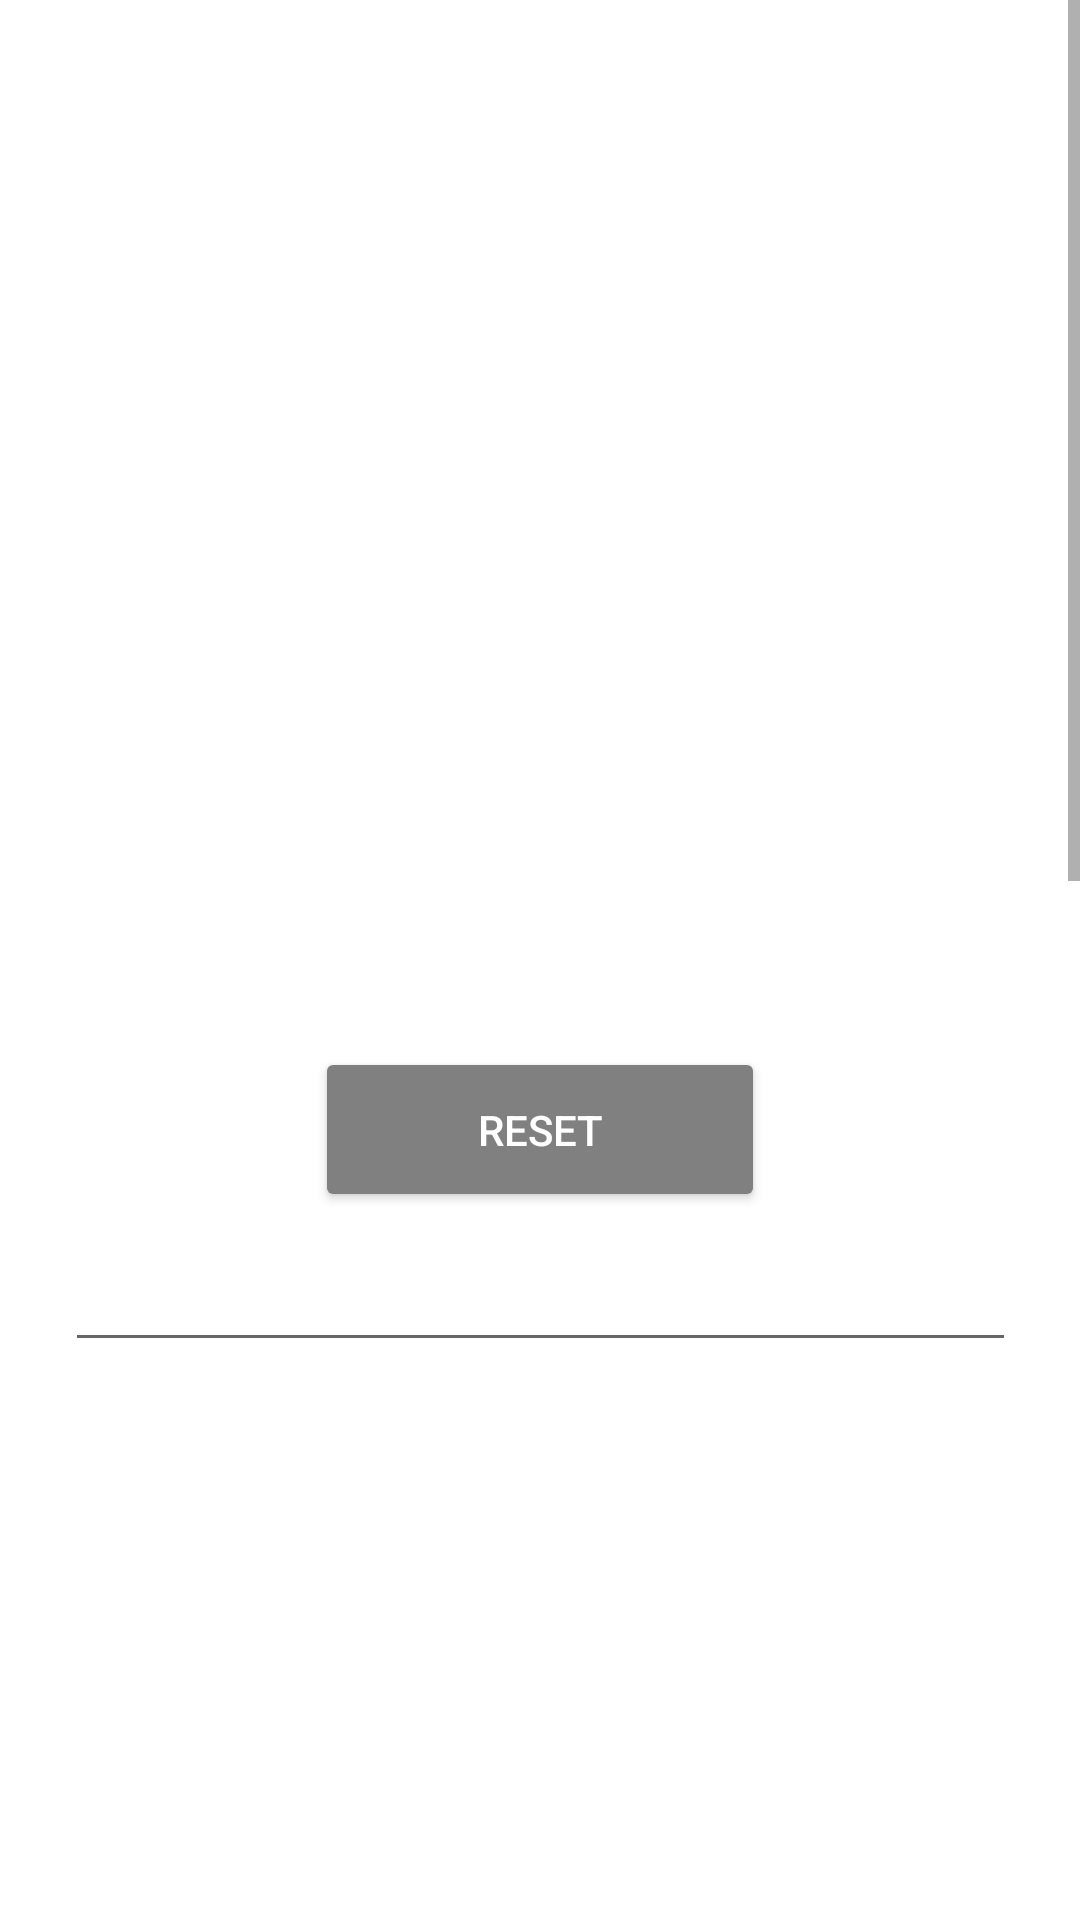

This screen was rendered from an Android layout file. Write that file and the resources it references.
<!-- AndroidManifest.xml: application theme Theme.Android_Personality_based_Dating_App -->
<!-- res/layout/activity_update_password.xml -->
<?xml version="1.0" encoding="utf-8"?>
<androidx.constraintlayout.widget.ConstraintLayout xmlns:android="http://schemas.android.com/apk/res/android"
    xmlns:app="http://schemas.android.com/apk/res-auto"
    xmlns:tools="http://schemas.android.com/tools"
    android:layout_width="match_parent"
    android:layout_height="match_parent"
    tools:context=".UpdatePassword">

    <ScrollView
        android:layout_width="match_parent"
        android:layout_height="match_parent"
        tools:layout_editor_absoluteX="-9dp"
        tools:layout_editor_absoluteY="0dp">

        <androidx.constraintlayout.widget.ConstraintLayout
            android:layout_width="match_parent"
            android:layout_height="match_parent">


            <ImageView
                android:id="@+id/background_img"
                android:layout_width="match_parent"
                android:layout_height="match_parent"
                android:scaleType="fitXY"
                android:src="@drawable/background_one"
                app:layout_constraintBaseline_toBaselineOf="parent"
                app:layout_constraintEnd_toEndOf="parent"
                app:layout_constraintHorizontal_bias="0.0"
                app:layout_constraintStart_toStartOf="parent"
                tools:ignore="MissingConstraints" />

            <Button
                android:id="@+id/send_reset_link_btn"
                android:layout_width="150dp"
                android:layout_height="55dp"
                android:text="Reset"
                android:textColor="@color/white"
                app:backgroundTint="@color/Gray"
                android:onClick="resetPassword"
                app:layout_constraintBottom_toBottomOf="@+id/background_img"
                app:layout_constraintEnd_toEndOf="parent"
                app:layout_constraintStart_toStartOf="parent"
                app:layout_constraintTop_toBottomOf="@+id/enterEmail"
                app:layout_constraintVertical_bias="0.206"
                tools:ignore="MissingConstraints" />

            <EditText
                android:id="@+id/enterEmail"
                android:layout_width="317dp"
                android:layout_height="94dp"
                android:layout_marginBottom="941dp"
                android:ems="10"
                android:foregroundGravity="center_vertical|center_horizontal"
                android:gravity="center_horizontal|center_vertical"
                android:hint="Enter Email"
                android:inputType="textPersonName"
                android:shadowColor="@color/common_google_signin_btn_text_dark_pressed"
                android:textColor="@color/white"
                android:textColorHighlight="@color/white"
                android:textColorHint="@color/common_google_signin_btn_text_dark_pressed"
                android:textColorLink="@color/windowBackground"
                app:layout_constraintBottom_toBottomOf="parent"
                app:layout_constraintEnd_toEndOf="parent"
                app:layout_constraintStart_toStartOf="parent"
                app:layout_constraintTop_toBottomOf="@+id/email_text"
                tools:ignore="MissingConstraints" />

            <TextView
                android:id="@+id/email_text"
                android:layout_width="504dp"
                android:layout_height="163dp"
                android:layout_marginTop="97dp"
                android:layout_marginBottom="100dp"
                android:gravity="center"
                android:text="Enter your email  and reset link will be sent"
                android:textColor="@color/cardview_light_background"
                android:textSize="20sp"
                app:layout_constraintBottom_toTopOf="@+id/enterEmail"
                app:layout_constraintEnd_toEndOf="parent"
                app:layout_constraintStart_toStartOf="parent"
                app:layout_constraintTop_toTopOf="parent"
                tools:ignore="MissingConstraints" />

        </androidx.constraintlayout.widget.ConstraintLayout>

    </ScrollView>

</androidx.constraintlayout.widget.ConstraintLayout>
<!-- resources referenced by this layout -->
<resources>
  <color name="Gray">#808080  </color>
  <color name="white">#FFFFFFFF</color>
  <color name="windowBackground">#FFFFFF</color>
  <style name="Theme.Android_Personality_based_Dating_App" parent="Theme.MaterialComponents.Light.NoActionBar">
          
          <item name="colorPrimary">@color/purple_500</item>
          <item name="colorPrimaryVariant">@color/purple_700</item>
          <item name="colorOnPrimary">@color/white</item>
          
          <item name="colorSecondary">@color/teal_200</item>
          <item name="colorSecondaryVariant">@color/teal_700</item>
          <item name="colorOnSecondary">@color/black</item>
          
          <item name="android:statusBarColor" tools:targetApi="l">?attr/colorPrimaryVariant</item>
          
      </style>
  <color name="purple_500">#FF6200EE</color>
  <color name="purple_700">#FF3700B3</color>
  <color name="teal_200">#FF03DAC5</color>
  <color name="teal_700">#FF018786</color>
  <color name="black">#FF000000</color>
</resources>
